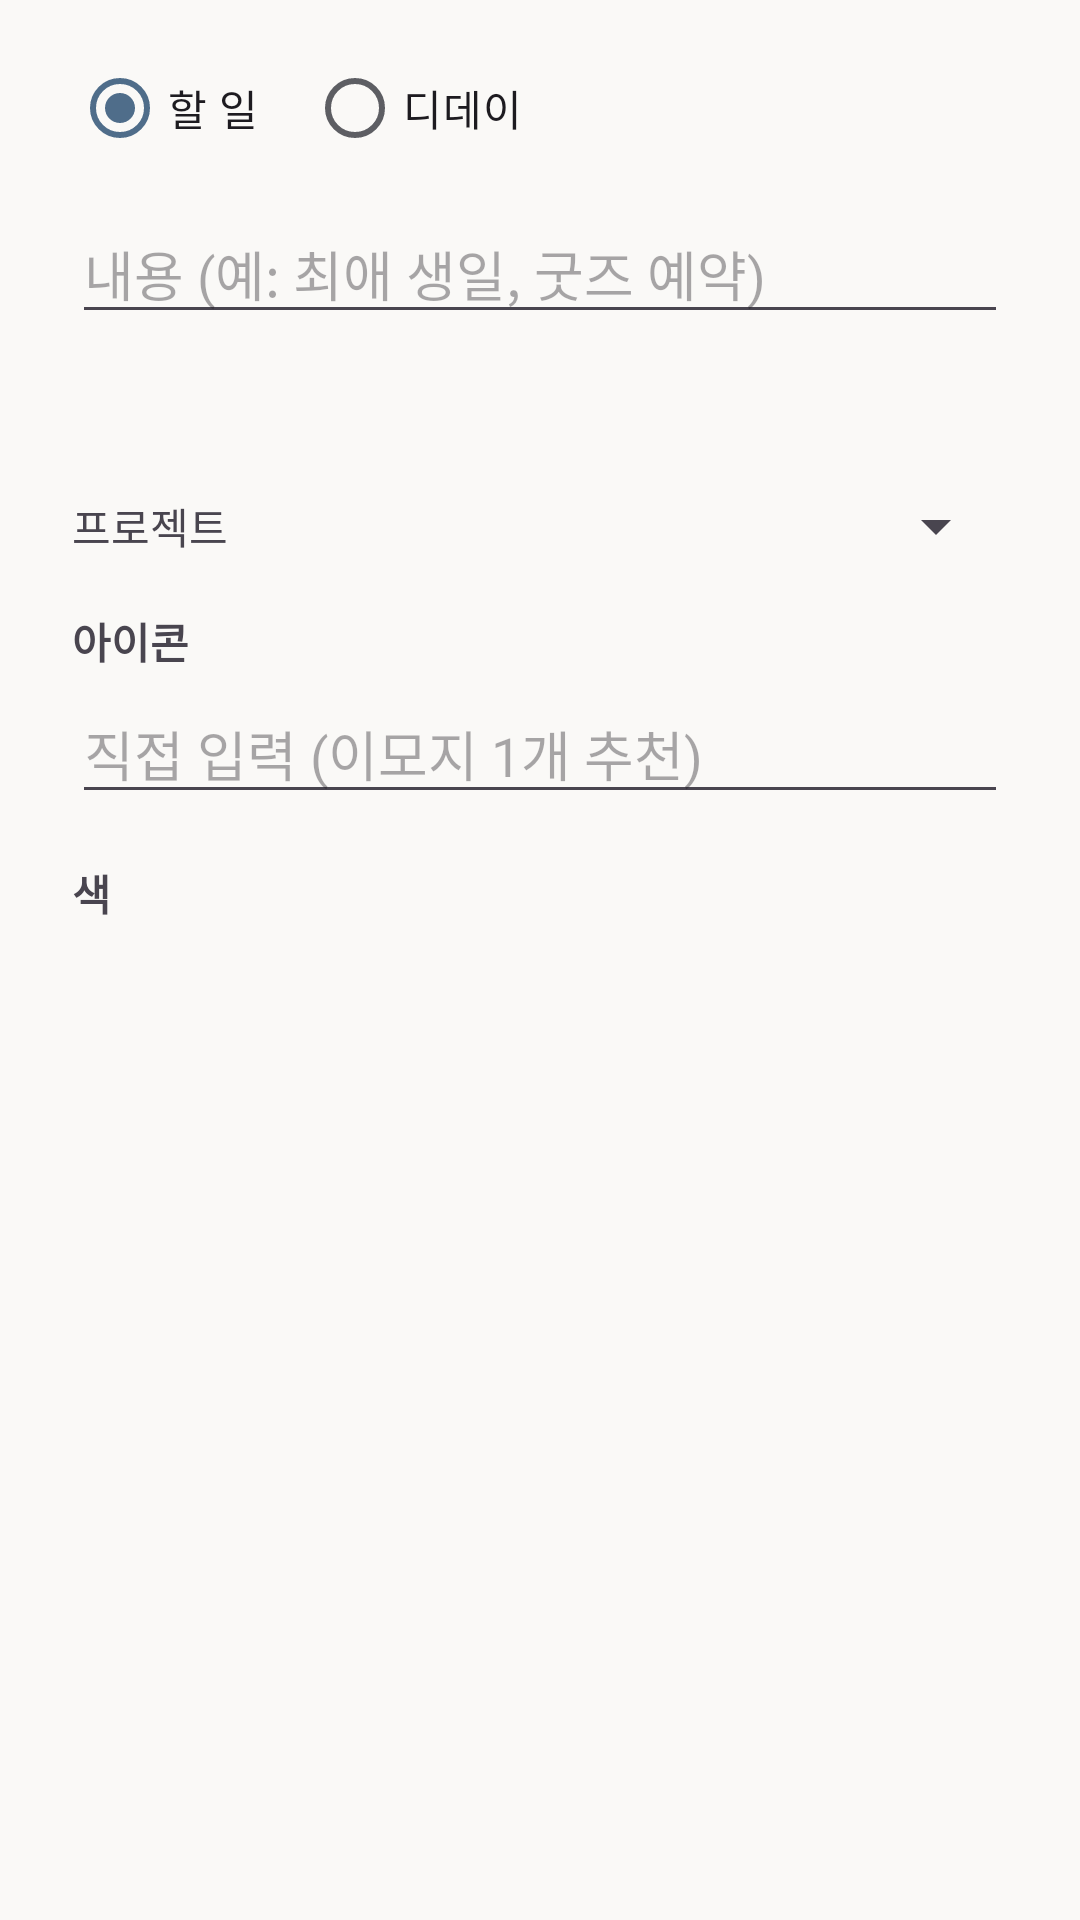

Write the Android layout XML for this screen, with the resource values it uses.
<!-- AndroidManifest.xml: application theme AppTheme -->
<!-- res/layout/dialog_item.xml -->
<ScrollView xmlns:android="http://schemas.android.com/apk/res/android"
    android:layout_width="match_parent"
    android:layout_height="wrap_content">
<LinearLayout
    android:layout_width="match_parent"
    android:layout_height="wrap_content"
    android:orientation="vertical"
    android:paddingStart="24dp"
    android:paddingEnd="24dp"
    android:paddingTop="12dp">

    <RadioGroup
        android:id="@+id/type_group"
        android:layout_width="match_parent"
        android:layout_height="wrap_content"
        android:orientation="horizontal">
        <RadioButton
            android:id="@+id/type_todo"
            android:layout_width="wrap_content"
            android:layout_height="wrap_content"
            android:checked="true"
            android:text="할 일" />
        <RadioButton
            android:id="@+id/type_dday"
            android:layout_width="wrap_content"
            android:layout_height="wrap_content"
            android:layout_marginStart="16dp"
            android:text="디데이" />
    </RadioGroup>

    <EditText
        android:id="@+id/input_title"
        android:layout_width="match_parent"
        android:layout_height="wrap_content"
        android:layout_marginTop="8dp"
        android:hint="내용 (예: 최애 생일, 굿즈 예약)"
        android:inputType="text"
        android:maxLines="1" />

    <Button
        android:id="@+id/input_date"
        style="?android:attr/borderlessButtonStyle"
        android:layout_width="match_parent"
        android:layout_height="wrap_content"
        android:layout_marginTop="4dp"
        android:gravity="start|center_vertical"
        android:textSize="16sp" />

    <LinearLayout
        android:layout_width="match_parent"
        android:layout_height="wrap_content"
        android:gravity="center_vertical"
        android:orientation="horizontal">
        <TextView
            android:layout_width="wrap_content"
            android:layout_height="wrap_content"
            android:text="프로젝트" />
        <Spinner
            android:id="@+id/input_project"
            android:layout_width="0dp"
            android:layout_height="wrap_content"
            android:layout_marginStart="12dp"
            android:layout_weight="1" />
    </LinearLayout>

    <CheckBox
        android:id="@+id/input_yearly"
        android:layout_width="wrap_content"
        android:layout_height="wrap_content"
        android:text="매년 반복 (생일·기념일)"
        android:visibility="gone" />

    <TextView style="@style/SectionLabel" android:text="아이콘" />
    <HorizontalScrollView
        android:layout_width="match_parent"
        android:layout_height="wrap_content"
        android:scrollbars="none">
        <LinearLayout
            android:id="@+id/emoji_row"
            android:layout_width="wrap_content"
            android:layout_height="wrap_content"
            android:orientation="horizontal" />
    </HorizontalScrollView>
    <EditText
        android:id="@+id/input_emoji"
        android:layout_width="match_parent"
        android:layout_height="wrap_content"
        android:hint="직접 입력 (이모지 1개 추천)"
        android:inputType="text"
        android:maxLength="8"
        android:maxLines="1" />

    <TextView style="@style/SectionLabel" android:text="색" />
    <HorizontalScrollView
        android:layout_width="match_parent"
        android:layout_height="wrap_content"
        android:scrollbars="none">
        <LinearLayout
            android:id="@+id/color_row"
            android:layout_width="wrap_content"
            android:layout_height="wrap_content"
            android:orientation="horizontal" />
    </HorizontalScrollView>
</LinearLayout>
</ScrollView>
<!-- resources referenced by this layout -->
<resources>
  <style name="SectionLabel">
          <item name="android:layout_width">match_parent</item>
          <item name="android:layout_height">wrap_content</item>
          <item name="android:layout_marginTop">16dp</item>
          <item name="android:layout_marginBottom">4dp</item>
          <item name="android:textSize">14sp</item>
          <item name="android:textStyle">bold</item>
      </style>
  <style name="AppTheme" parent="android:Theme.Material.Light.DarkActionBar">
          <item name="android:colorPrimary">@color/accent</item>
          <item name="android:colorPrimaryDark">@color/accent_dark</item>
          <item name="android:colorAccent">@color/accent</item>
      </style>
  <color name="accent">#5B6CF0</color>
  <color name="accent_dark">#3F4CC0</color>
</resources>
